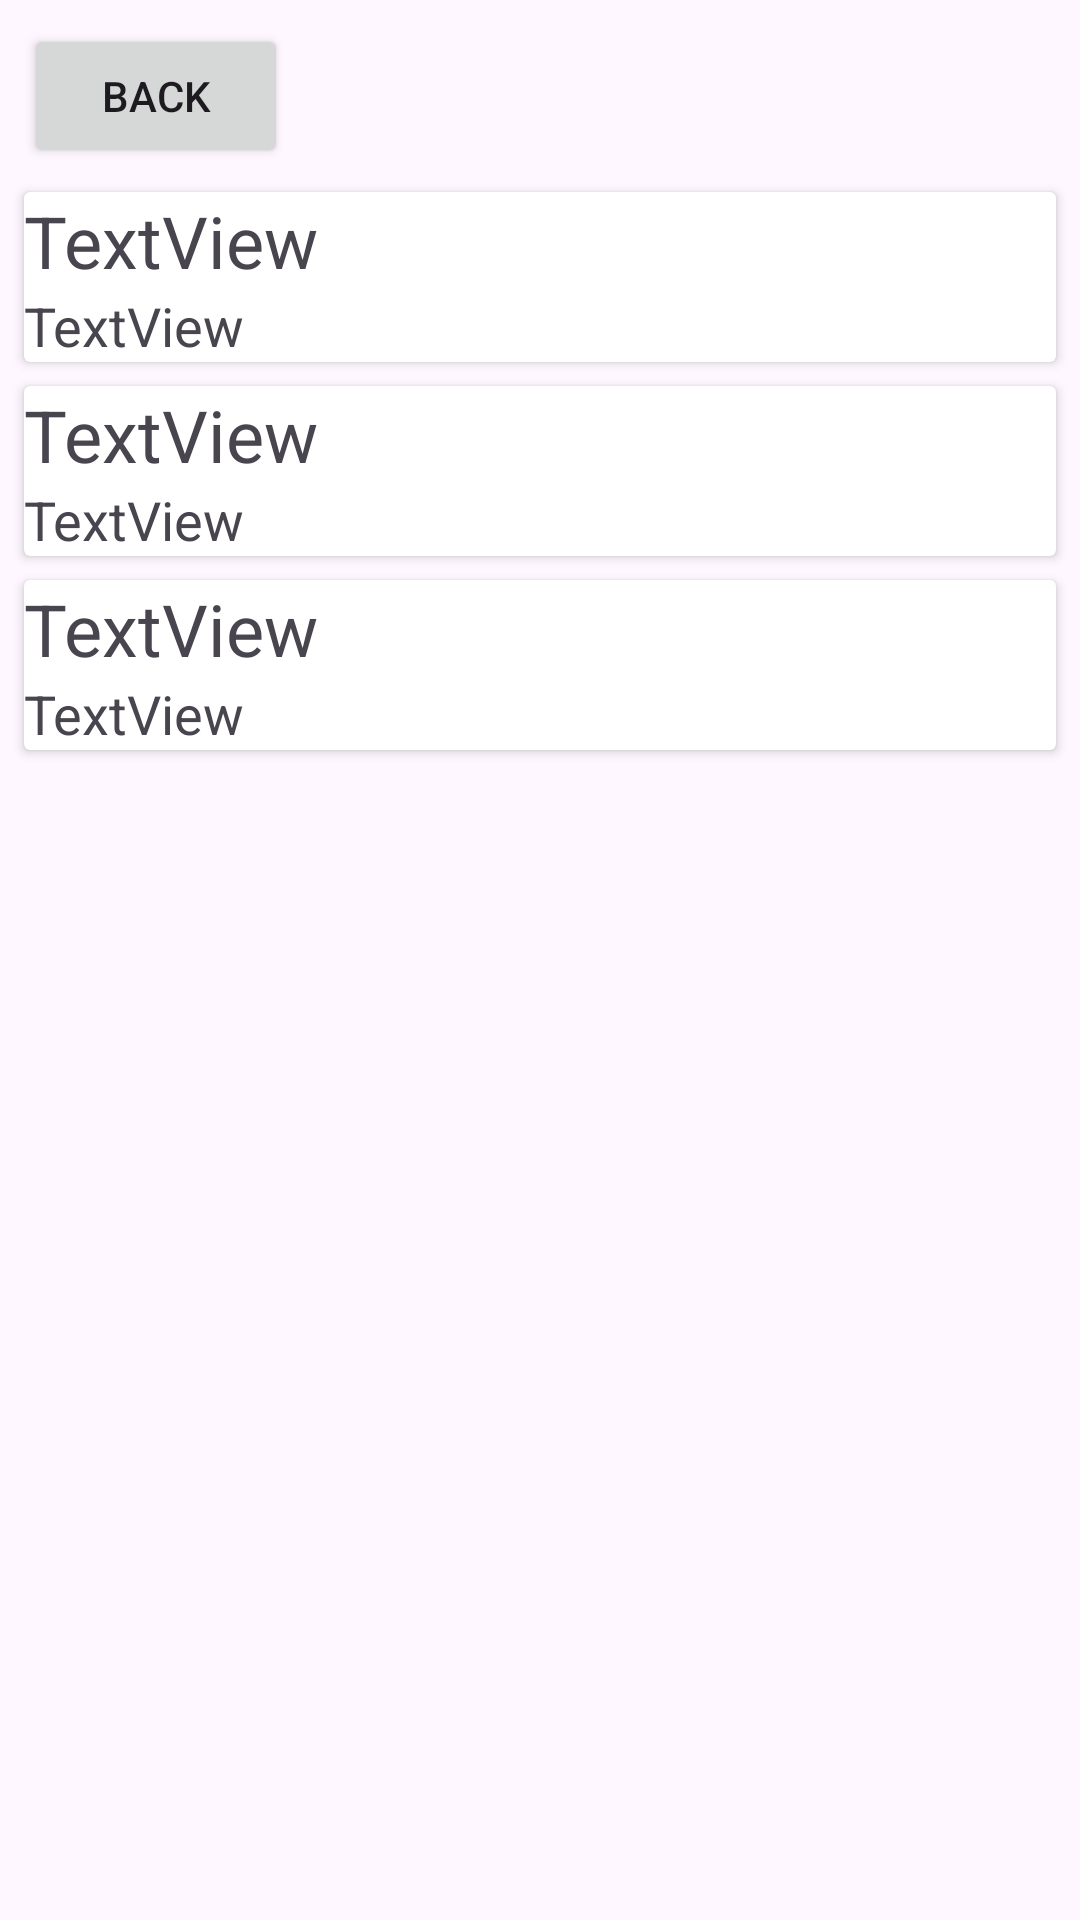

Layout XML and referenced resources for this Android screen:
<!-- AndroidManifest.xml: application theme Theme.TeamBuilderApp -->
<!-- res/layout/activity_ability_select.xml -->
<?xml version="1.0" encoding="utf-8"?>
<androidx.constraintlayout.widget.ConstraintLayout xmlns:android="http://schemas.android.com/apk/res/android"
    xmlns:app="http://schemas.android.com/apk/res-auto"
    xmlns:tools="http://schemas.android.com/tools"
    android:id="@+id/main"
    android:layout_width="match_parent"
    android:layout_height="match_parent"
    tools:context=".activities.ActivityAbilitySelect">

    <Button
        android:id="@+id/doneAbilitySelect"
        android:layout_width="wrap_content"
        android:layout_height="wrap_content"
        android:layout_marginStart="8dp"
        android:layout_marginTop="8dp"
        android:onClick="setDonePokemonSelect"
        android:text="Back"
        app:layout_constraintStart_toStartOf="parent"
        app:layout_constraintTop_toTopOf="parent" />

    <androidx.cardview.widget.CardView
        android:id="@+id/a0Card"
        android:layout_width="match_parent"
        android:layout_height="wrap_content"
        android:layout_margin="8dp"
        app:layout_constraintStart_toStartOf="@+id/doneAbilitySelect"
        app:layout_constraintTop_toBottomOf="@+id/doneAbilitySelect">

        <androidx.constraintlayout.widget.ConstraintLayout
            android:layout_width="match_parent"
            android:layout_height="match_parent"
            android:onClick="onCard0Click">

            <TextView
                android:id="@+id/a0Name"
                android:layout_width="wrap_content"
                android:layout_height="wrap_content"
                android:text="TextView"
                android:textSize="24sp"
                app:layout_constraintStart_toStartOf="parent"
                app:layout_constraintTop_toTopOf="parent" />

            <TextView
                android:id="@+id/a0Text"
                android:layout_width="wrap_content"
                android:layout_height="wrap_content"
                android:text="TextView"
                android:textSize="18sp"
                app:layout_constraintStart_toStartOf="parent"
                app:layout_constraintTop_toBottomOf="@+id/a0Name" />

        </androidx.constraintlayout.widget.ConstraintLayout>

    </androidx.cardview.widget.CardView>

    <androidx.cardview.widget.CardView
        android:id="@+id/a1Card"
        android:layout_width="match_parent"
        android:layout_height="wrap_content"
        android:layout_margin="8dp"
        android:onClick="onCard1Click"
        app:layout_constraintStart_toStartOf="@+id/doneAbilitySelect"
        app:layout_constraintTop_toBottomOf="@+id/a0Card">

        <androidx.constraintlayout.widget.ConstraintLayout
            android:layout_width="match_parent"
            android:layout_height="match_parent">

            <TextView
                android:id="@+id/a1Name"
                android:layout_width="wrap_content"
                android:layout_height="wrap_content"
                android:text="TextView"
                android:textSize="24sp"
                app:layout_constraintStart_toStartOf="parent"
                app:layout_constraintTop_toTopOf="parent" />

            <TextView
                android:id="@+id/a1Text"
                android:layout_width="wrap_content"
                android:layout_height="wrap_content"
                android:text="TextView"
                android:textSize="18sp"
                app:layout_constraintStart_toStartOf="parent"
                app:layout_constraintTop_toBottomOf="@+id/a1Name" />

        </androidx.constraintlayout.widget.ConstraintLayout>

    </androidx.cardview.widget.CardView>

    <androidx.cardview.widget.CardView
        android:id="@+id/ahCard"
        android:layout_width="match_parent"
        android:layout_height="wrap_content"
        android:layout_margin="8dp"
        android:onClick="onCardhClick"
        app:layout_constraintStart_toStartOf="@+id/doneAbilitySelect"
        app:layout_constraintTop_toBottomOf="@+id/a1Card">

        <androidx.constraintlayout.widget.ConstraintLayout
            android:layout_width="match_parent"
            android:layout_height="match_parent">

            <TextView
                android:id="@+id/ahName"
                android:layout_width="wrap_content"
                android:layout_height="wrap_content"
                android:text="TextView"
                android:textSize="24sp"
                app:layout_constraintStart_toStartOf="parent"
                app:layout_constraintTop_toTopOf="parent" />

            <TextView
                android:id="@+id/ahText"
                android:layout_width="wrap_content"
                android:layout_height="wrap_content"
                android:text="TextView"
                android:textSize="18sp"
                app:layout_constraintStart_toStartOf="parent"
                app:layout_constraintTop_toBottomOf="@+id/ahName" />

        </androidx.constraintlayout.widget.ConstraintLayout>

    </androidx.cardview.widget.CardView>


</androidx.constraintlayout.widget.ConstraintLayout>
<!-- resources referenced by this layout -->
<resources>
  <style name="Theme.TeamBuilderApp" parent="Base.Theme.TeamBuilderApp" />
  <style name="Base.Theme.TeamBuilderApp" parent="Theme.Material3.DayNight.NoActionBar">
          
          
      </style>
</resources>
